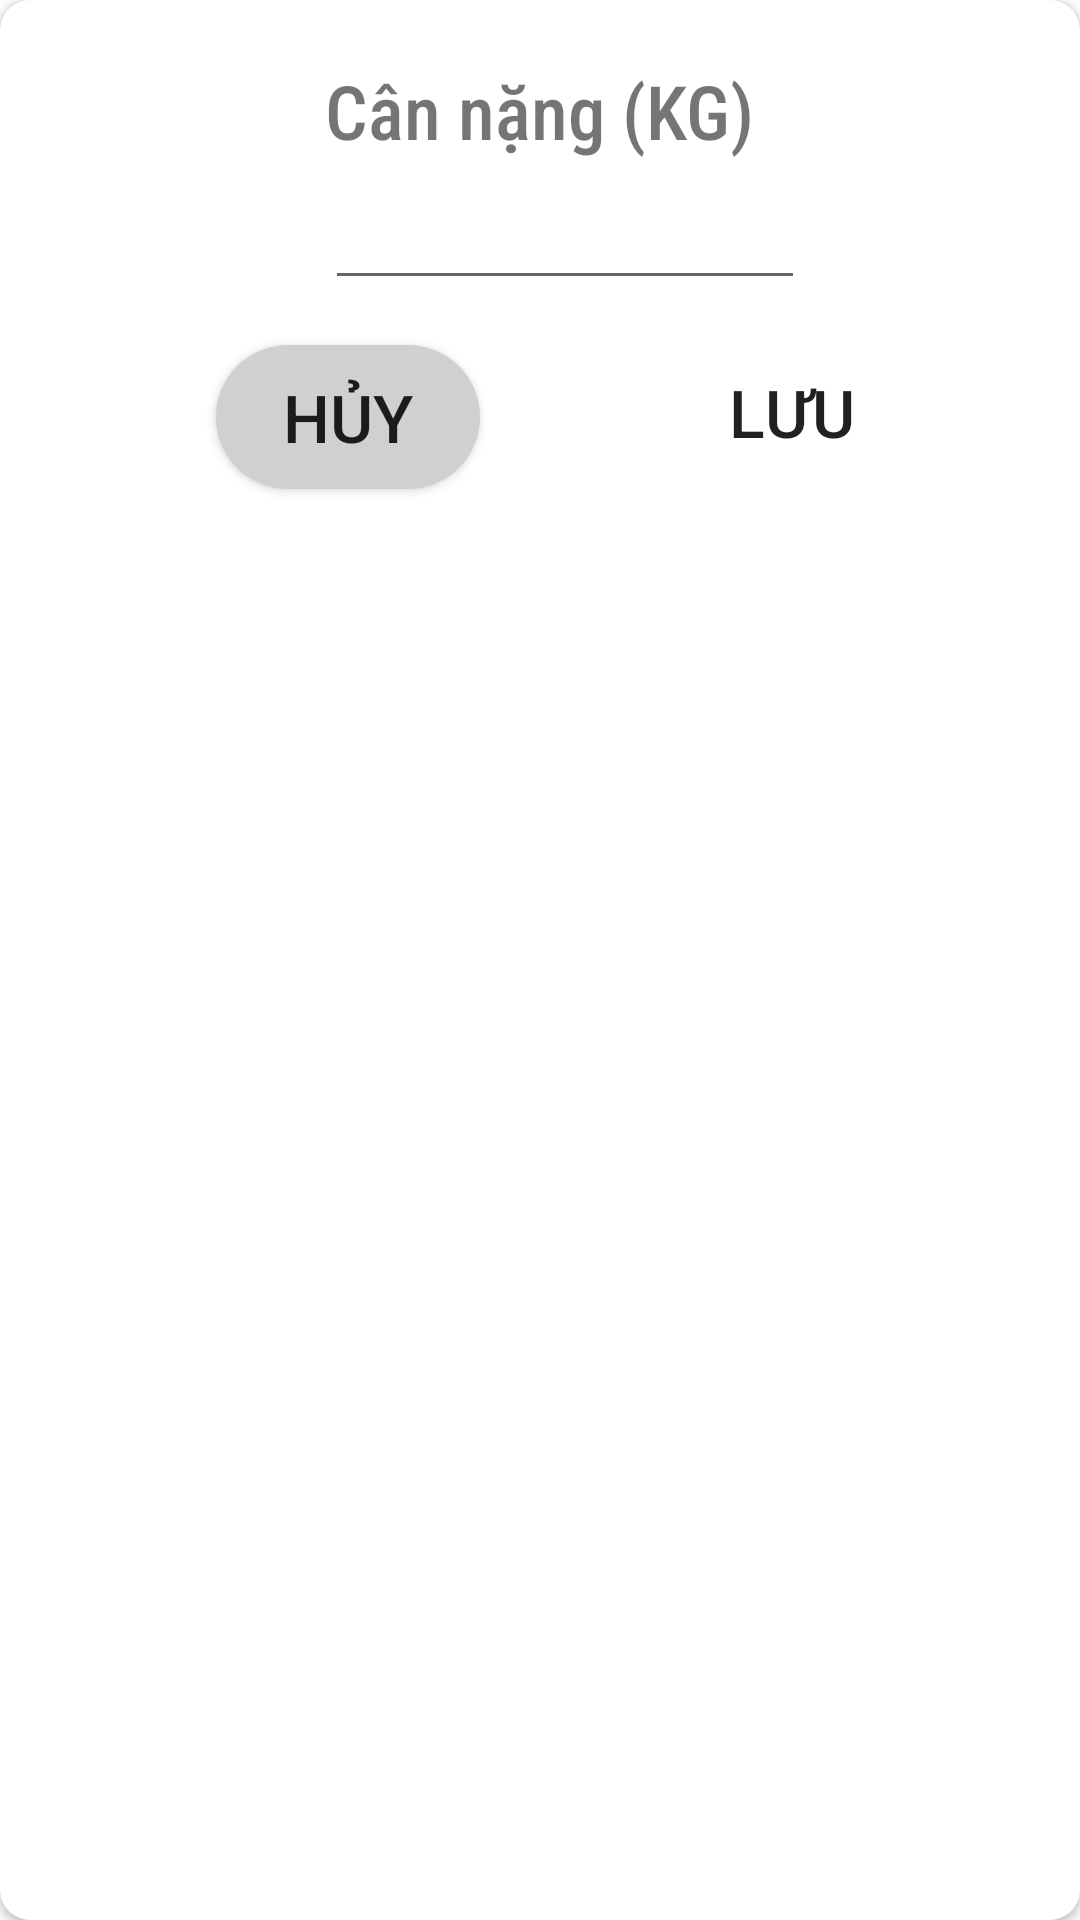

Write the Android layout XML for this screen, with the resource values it uses.
<!-- AndroidManifest.xml: application theme Theme.SplashScreen -->
<!-- res/layout/fragment_update_weight_dialog.xml -->
<?xml version="1.0" encoding="utf-8"?>
<androidx.cardview.widget.CardView xmlns:android="http://schemas.android.com/apk/res/android"
    xmlns:tools="http://schemas.android.com/tools"
    android:layout_width="match_parent"
    android:layout_height="wrap_content"
    tools:context=".ui.dialog.UpdateWeightDialog"
    android:layout_marginHorizontal="40dp"
    style="@style/done_fitness_cv">

    <RelativeLayout
        android:layout_width="match_parent"
        android:layout_height="match_parent"
        android:paddingVertical="15dp">

        <TextView
            android:id="@+id/txt_weight_content"
            android:layout_width="wrap_content"
            android:layout_height="wrap_content"
            android:text="Cân nặng (KG)"
            style="@style/txt_title_styles"
            android:layout_centerHorizontal="true"
            />

        <EditText
            android:id="@+id/edt_weight"
            android:layout_width="160dp"
            android:layout_height="wrap_content"
            android:layout_below="@id/txt_weight_content"
            android:layout_alignStart="@id/txt_weight_content"
            android:layout_marginBottom="15dp"
            android:inputType="number"
            />

        <Button
            android:id="@+id/btn_save_name_exercise"
            android:layout_width="wrap_content"
            android:layout_height="wrap_content"
            android:layout_below="@id/edt_weight"
            android:layout_alignEnd="@id/edt_weight"
            android:layout_marginTop="-2dp"
            android:layout_marginEnd="-40dp"
            android:background="@drawable/radius_btn"
            android:text="Lưu"
            android:textSize="@dimen/txt_size_btn_dialog" />

        <androidx.appcompat.widget.AppCompatButton
            android:id="@+id/btn_cancel_dialog"
            android:layout_width="wrap_content"
            android:layout_height="wrap_content"
            android:layout_below="@id/edt_weight"
            android:layout_marginEnd="60dp"
            android:layout_toStartOf="@+id/btn_save_name_exercise"
            android:background="@drawable/radius_color_d0"
            android:text="Hủy"
            android:textSize="@dimen/txt_size_btn_dialog" />

    </RelativeLayout>
</androidx.cardview.widget.CardView>
<!-- resources referenced by this layout -->
<resources>
  <dimen name="txt_size_btn_dialog">22sp</dimen>
  <!-- drawable radius_color_d0 (drawable) -->
  <?xml version="1.0" encoding="utf-8"?>
  <shape xmlns:android="http://schemas.android.com/apk/res/android"
      android:shape="rectangle">
      <solid android:color="#D0D0D0"/>
      <corners android:radius="25dp" />
  </shape>
  <style name="done_fitness_cv">
          <item name="android:layout_width">match_parent</item>
          <item name="android:layout_height">wrap_content</item>
          <item name="android:layout_marginTop">10dp</item>
          <item name="android:layout_marginVertical">@dimen/item_margin_vertical</item>
          <item name="cardCornerRadius">10dp</item>
      </style>
  <style name="txt_title_styles">
          <item name="android:layout_width">match_parent</item>
          <item name="android:layout_height">wrap_content</item>
          <item name="android:fontFamily">@string/title_font</item>
          <item name="android:textSize">@dimen/size_text_title</item>
          <item name="android:paddingVertical">@dimen/item_margin_vertical</item>
      </style>
  <style name="Theme.SplashScreen" parent="Theme.MaterialComponents.DayNight.NoActionBar">
          
          <item name="colorPrimary">#0026AF</item>
          <item name="colorPrimaryVariant">#001F78</item>
          <item name="colorOnPrimary">@color/white</item>
          
          <item name="colorSecondary">@color/teal_200</item>
          <item name="colorSecondaryVariant">@color/teal_700</item>
          <item name="colorOnSecondary">@color/black</item>
          
          <item name="android:statusBarColor">?attr/colorPrimaryVariant</item>
          
      </style>
  <dimen name="item_margin_vertical">5dp</dimen>
  <string name="title_font">sans-serif-condensed-medium</string>
  <dimen name="size_text_title">25sp</dimen>
  <!-- not gathered from this repository: default colours our renderer supplied (Android Studio template values) -->
  <color name="teal_200">#FF03DAC5</color>
  <color name="teal_700">#FF018786</color>
  <color name="black">#FF000000</color>
  <color name="white">#FFFFFFFF</color>
</resources>
